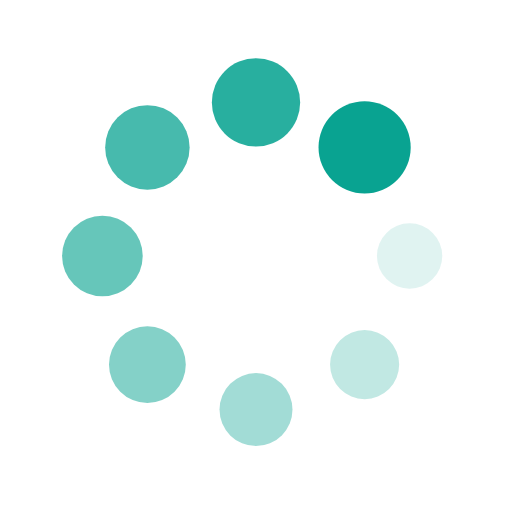
t = 0.00 s
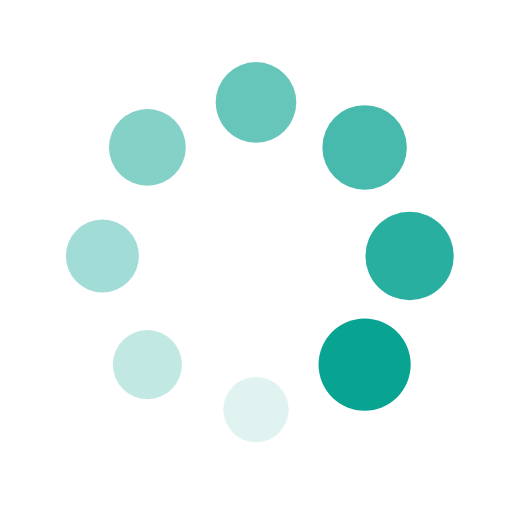
t = 0.25 s
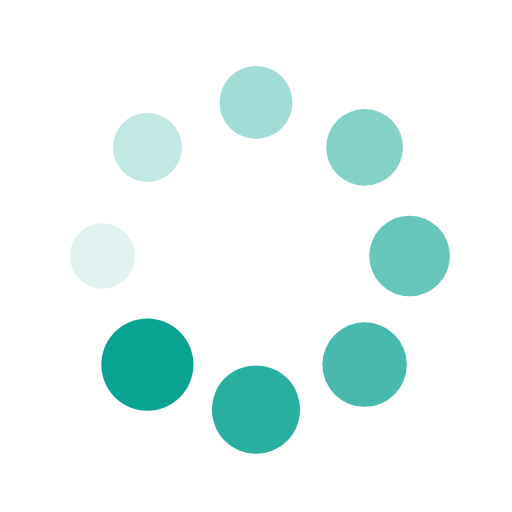
t = 0.50 s
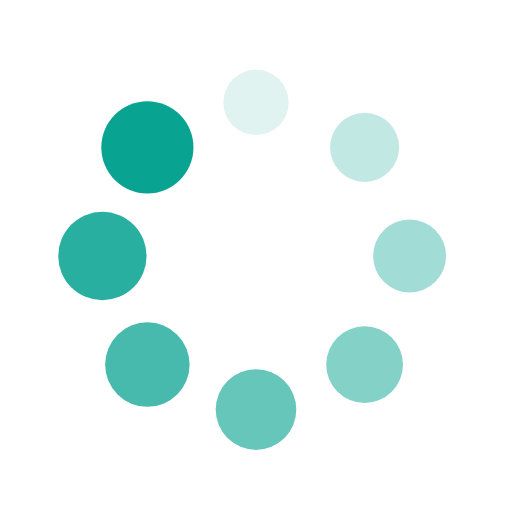
t = 0.75 s

The animated SVG that drew these frames (rendered in a browser with its animation timeline set to each time). Animation: 16 SMIL elements (animate=8,animateTransform=8); one cycle of 1.00 s, repeats indefinitely.

<?xml version="1.0" encoding="utf-8"?>
<svg xmlns="http://www.w3.org/2000/svg" xmlns:xlink="http://www.w3.org/1999/xlink" style="margin: auto; background: none; display: block; shape-rendering: auto;" width="200px" height="200px" viewBox="0 0 100 100" preserveAspectRatio="xMidYMid">
<g transform="translate(80,50)">
<g transform="rotate(0)">
<circle cx="0" cy="0" r="6" fill="#09a391" fill-opacity="1">
  <animateTransform attributeName="transform" type="scale" begin="-0.875s" values="1.5 1.5;1 1" keyTimes="0;1" dur="1s" repeatCount="indefinite"></animateTransform>
  <animate attributeName="fill-opacity" keyTimes="0;1" dur="1s" repeatCount="indefinite" values="1;0" begin="-0.875s"></animate>
</circle>
</g>
</g><g transform="translate(71.21320343559643,71.21320343559643)">
<g transform="rotate(45)">
<circle cx="0" cy="0" r="6" fill="#09a391" fill-opacity="0.875">
  <animateTransform attributeName="transform" type="scale" begin="-0.75s" values="1.5 1.5;1 1" keyTimes="0;1" dur="1s" repeatCount="indefinite"></animateTransform>
  <animate attributeName="fill-opacity" keyTimes="0;1" dur="1s" repeatCount="indefinite" values="1;0" begin="-0.75s"></animate>
</circle>
</g>
</g><g transform="translate(50,80)">
<g transform="rotate(90)">
<circle cx="0" cy="0" r="6" fill="#09a391" fill-opacity="0.75">
  <animateTransform attributeName="transform" type="scale" begin="-0.625s" values="1.5 1.5;1 1" keyTimes="0;1" dur="1s" repeatCount="indefinite"></animateTransform>
  <animate attributeName="fill-opacity" keyTimes="0;1" dur="1s" repeatCount="indefinite" values="1;0" begin="-0.625s"></animate>
</circle>
</g>
</g><g transform="translate(28.786796564403577,71.21320343559643)">
<g transform="rotate(135)">
<circle cx="0" cy="0" r="6" fill="#09a391" fill-opacity="0.625">
  <animateTransform attributeName="transform" type="scale" begin="-0.5s" values="1.5 1.5;1 1" keyTimes="0;1" dur="1s" repeatCount="indefinite"></animateTransform>
  <animate attributeName="fill-opacity" keyTimes="0;1" dur="1s" repeatCount="indefinite" values="1;0" begin="-0.5s"></animate>
</circle>
</g>
</g><g transform="translate(20,50.00000000000001)">
<g transform="rotate(180)">
<circle cx="0" cy="0" r="6" fill="#09a391" fill-opacity="0.5">
  <animateTransform attributeName="transform" type="scale" begin="-0.375s" values="1.5 1.5;1 1" keyTimes="0;1" dur="1s" repeatCount="indefinite"></animateTransform>
  <animate attributeName="fill-opacity" keyTimes="0;1" dur="1s" repeatCount="indefinite" values="1;0" begin="-0.375s"></animate>
</circle>
</g>
</g><g transform="translate(28.78679656440357,28.786796564403577)">
<g transform="rotate(225)">
<circle cx="0" cy="0" r="6" fill="#09a391" fill-opacity="0.375">
  <animateTransform attributeName="transform" type="scale" begin="-0.25s" values="1.5 1.5;1 1" keyTimes="0;1" dur="1s" repeatCount="indefinite"></animateTransform>
  <animate attributeName="fill-opacity" keyTimes="0;1" dur="1s" repeatCount="indefinite" values="1;0" begin="-0.25s"></animate>
</circle>
</g>
</g><g transform="translate(49.99999999999999,20)">
<g transform="rotate(270)">
<circle cx="0" cy="0" r="6" fill="#09a391" fill-opacity="0.25">
  <animateTransform attributeName="transform" type="scale" begin="-0.125s" values="1.5 1.5;1 1" keyTimes="0;1" dur="1s" repeatCount="indefinite"></animateTransform>
  <animate attributeName="fill-opacity" keyTimes="0;1" dur="1s" repeatCount="indefinite" values="1;0" begin="-0.125s"></animate>
</circle>
</g>
</g><g transform="translate(71.21320343559643,28.78679656440357)">
<g transform="rotate(315)">
<circle cx="0" cy="0" r="6" fill="#09a391" fill-opacity="0.125">
  <animateTransform attributeName="transform" type="scale" begin="0s" values="1.5 1.5;1 1" keyTimes="0;1" dur="1s" repeatCount="indefinite"></animateTransform>
  <animate attributeName="fill-opacity" keyTimes="0;1" dur="1s" repeatCount="indefinite" values="1;0" begin="0s"></animate>
</circle>
</g>
</g>
<!-- [ldio] generated by https://loading.io/ --></svg>